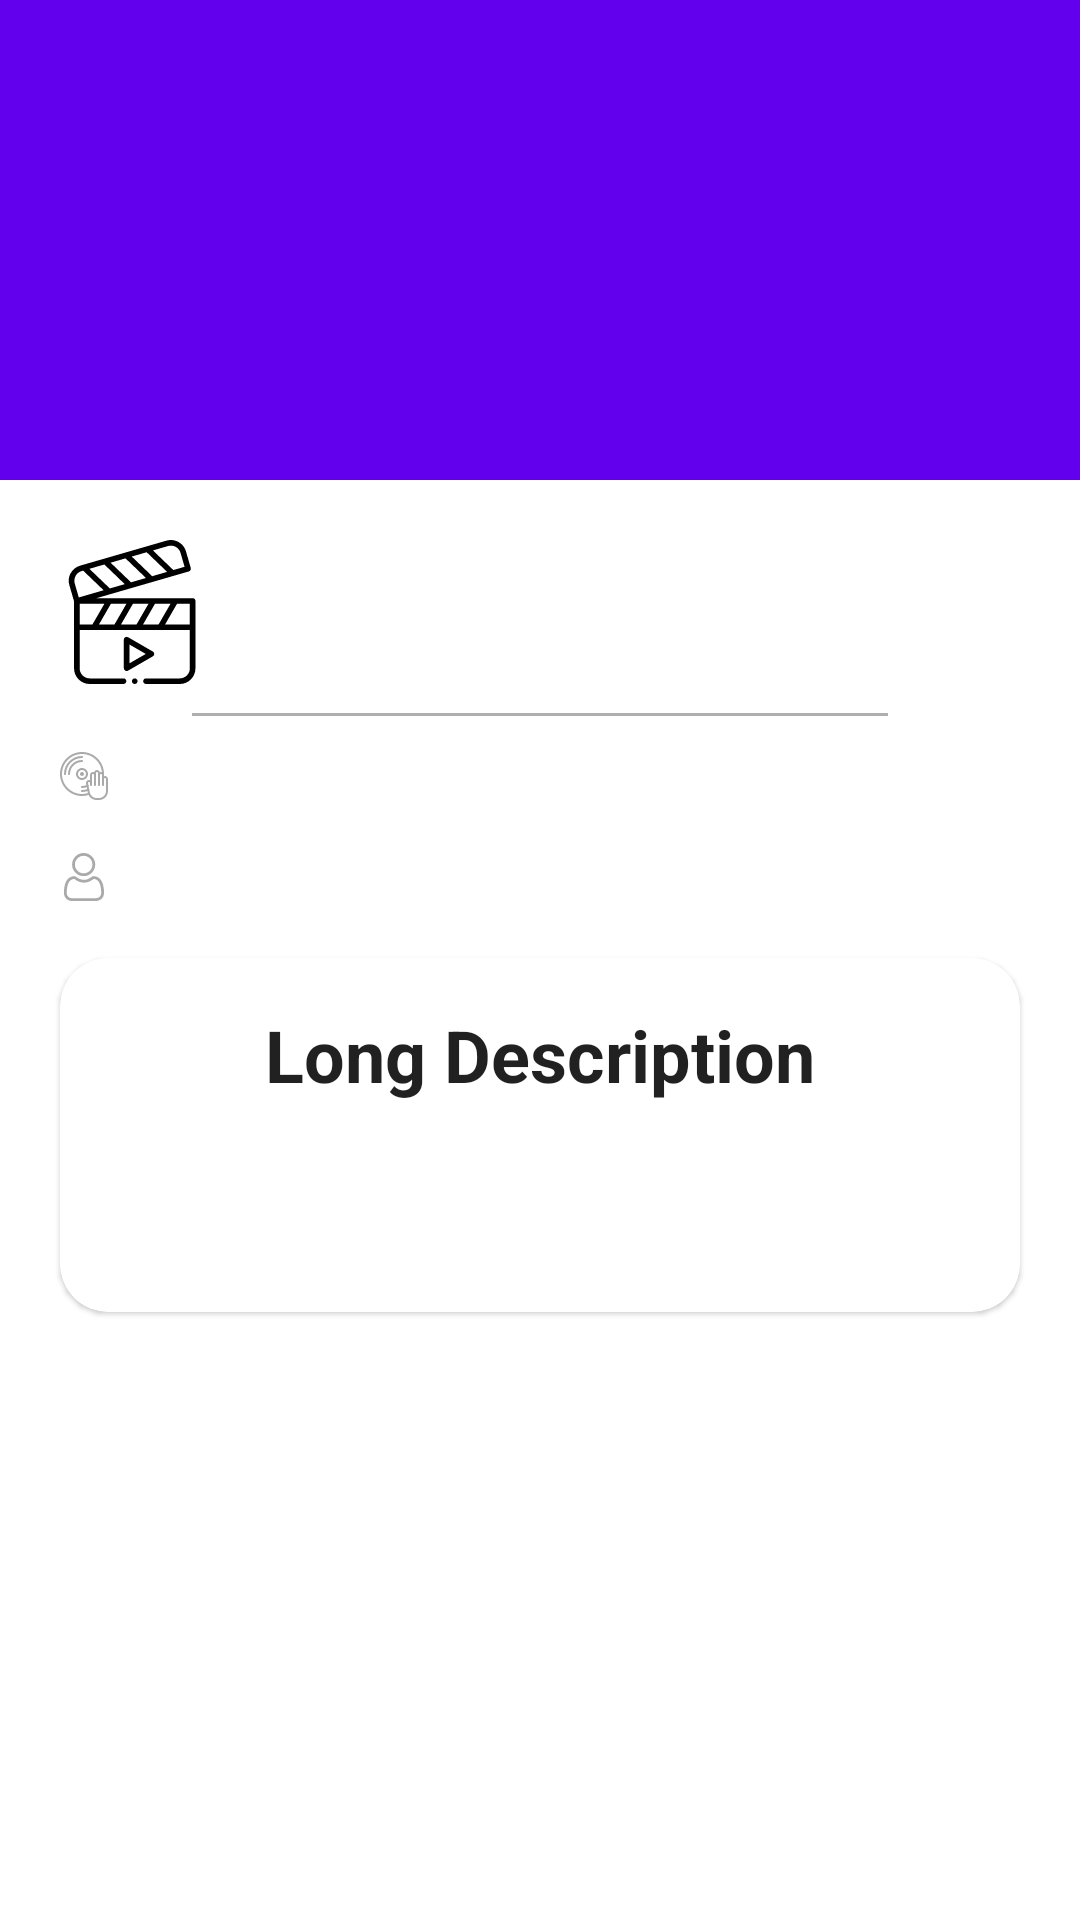

Write the Android layout XML for this screen, with the resource values it uses.
<!-- AndroidManifest.xml: fallback theme Theme.MaterialComponents.DayNight.NoActionBar -->
<!-- res/layout/fragment_track_details.xml -->
<?xml version="1.0" encoding="utf-8"?>
<androidx.coordinatorlayout.widget.CoordinatorLayout xmlns:android="http://schemas.android.com/apk/res/android"
    xmlns:app="http://schemas.android.com/apk/res-auto"
    xmlns:tools="http://schemas.android.com/tools"
    android:layout_width="match_parent"
    android:layout_height="match_parent">

    <com.google.android.material.appbar.AppBarLayout
        android:id="@+id/apb_main"
        android:layout_width="match_parent"
        android:layout_height="wrap_content">

        <com.google.android.material.appbar.CollapsingToolbarLayout
            android:id="@+id/clp_main"
            android:layout_width="match_parent"
            android:layout_height="match_parent"
            android:fitsSystemWindows="true"
            app:contentScrim="?attr/colorPrimary"
            app:layout_scrollFlags="scroll|exitUntilCollapsed">

            <androidx.appcompat.widget.AppCompatImageView
                android:id="@+id/img_track"
                android:layout_width="match_parent"
                android:layout_height="160dp"
                android:scaleType="centerCrop"
                app:layout_constraintEnd_toEndOf="parent"
                app:layout_constraintStart_toStartOf="parent"
                app:layout_constraintTop_toTopOf="parent"
                tools:src="#000000" />


            <com.google.android.material.appbar.MaterialToolbar
                android:id="@+id/tlb_main"
                android:layout_width="match_parent"
                android:layout_height="?attr/actionBarSize"
                app:layout_collapseMode="pin" />

        </com.google.android.material.appbar.CollapsingToolbarLayout>

    </com.google.android.material.appbar.AppBarLayout>

    <androidx.core.widget.NestedScrollView
        android:layout_width="match_parent"
        android:layout_height="match_parent"
        android:fillViewport="true"
        app:layout_behavior="@string/appbar_scrolling_view_behavior">

        <androidx.constraintlayout.widget.ConstraintLayout
            android:id="@+id/cst_itunes_tracks"
            android:layout_width="match_parent"
            android:layout_height="wrap_content">

            <com.google.android.material.textview.MaterialTextView
                android:id="@+id/txt_track"
                android:layout_width="0dp"
                android:layout_height="wrap_content"
                android:layout_marginStart="20dp"
                android:layout_marginTop="20dp"
                android:layout_marginEnd="20dp"
                android:drawableStart="@drawable/svg_track_48"
                android:drawablePadding="12dp"
                android:ellipsize="end"
                android:maxLines="2"
                android:textAppearance="@style/TextAppearance.MaterialComponents.Headline4"
                android:textColor="#FF000000"
                app:layout_constraintEnd_toEndOf="parent"
                app:layout_constraintStart_toStartOf="parent"
                app:layout_constraintTop_toTopOf="parent"
                tools:text="Sample Track" />

            <View
                android:layout_width="0dp"
                android:layout_height="1dp"
                android:layout_marginStart="64dp"
                android:layout_marginEnd="64dp"
                android:background="#50000000"
                app:layout_constraintBottom_toTopOf="@id/txt_genre"
                app:layout_constraintEnd_toEndOf="parent"
                app:layout_constraintStart_toStartOf="parent"
                app:layout_constraintTop_toBottomOf="@id/txt_track" />

            <com.google.android.material.textview.MaterialTextView
                android:id="@+id/txt_genre"
                android:layout_width="0dp"
                android:layout_height="wrap_content"
                android:layout_marginStart="20dp"
                android:layout_marginTop="20dp"
                android:layout_marginEnd="20dp"
                android:drawableStart="@drawable/svg_genre"
                android:drawablePadding="12dp"
                android:ellipsize="end"
                android:maxLines="1"
                android:textAppearance="@style/TextAppearance.MaterialComponents.Headline5"
                android:textColor="@android:color/darker_gray"
                android:textSize="16sp"
                app:layout_constraintEnd_toEndOf="parent"
                app:layout_constraintHorizontal_bias="0.0"
                app:layout_constraintStart_toStartOf="parent"
                app:layout_constraintTop_toBottomOf="@id/txt_track"
                tools:text="Sample genre" />

            <com.google.android.material.textview.MaterialTextView
                android:id="@+id/txt_artist"
                android:layout_width="0dp"
                android:layout_height="wrap_content"
                android:layout_marginStart="20dp"
                android:layout_marginTop="12dp"
                android:layout_marginEnd="20dp"
                android:drawableStart="@drawable/svg_artist"
                android:drawablePadding="12dp"
                android:ellipsize="end"
                android:maxLines="1"
                android:textAppearance="@style/TextAppearance.MaterialComponents.Headline5"
                android:textColor="@android:color/darker_gray"
                android:textSize="16sp"
                app:layout_constraintEnd_toEndOf="parent"
                app:layout_constraintHorizontal_bias="0.0"
                app:layout_constraintStart_toStartOf="parent"
                app:layout_constraintTop_toBottomOf="@id/txt_genre"
                tools:text="Sample Artist" />

            <com.google.android.material.card.MaterialCardView
                android:id="@+id/crd_long_desc"
                android:layout_width="0dp"
                android:layout_height="wrap_content"
                android:layout_marginStart="20dp"
                android:layout_marginTop="16dp"
                android:layout_marginEnd="20dp"
                android:layout_marginBottom="16dp"
                app:cardCornerRadius="16dp"
                app:layout_constraintBottom_toBottomOf="parent"
                app:layout_constraintEnd_toEndOf="parent"
                app:layout_constraintStart_toStartOf="parent"
                app:layout_constraintTop_toBottomOf="@id/txt_artist"
                app:layout_constraintVertical_bias="0.0">

                <LinearLayout
                    android:layout_width="match_parent"
                    android:layout_height="wrap_content"
                    android:orientation="vertical">


                    <com.google.android.material.textview.MaterialTextView
                        android:layout_width="wrap_content"
                        android:layout_height="wrap_content"
                        android:layout_gravity="center"
                        android:padding="16dp"
                        android:text="Long Description"
                        android:textAppearance="@style/TextAppearance.MaterialComponents.Headline5"
                        android:textStyle="bold" />

                    <com.google.android.material.textview.MaterialTextView
                        android:id="@+id/txt_long_desc"
                        android:layout_width="wrap_content"
                        android:layout_height="wrap_content"
                        android:layout_gravity="center"
                        android:padding="16dp"
                        android:textAppearance="@style/TextAppearance.MaterialComponents.Body1" />
                </LinearLayout>


            </com.google.android.material.card.MaterialCardView>

        </androidx.constraintlayout.widget.ConstraintLayout>

    </androidx.core.widget.NestedScrollView>

</androidx.coordinatorlayout.widget.CoordinatorLayout>
<!-- resources referenced by this layout -->
<resources>
  <!-- drawable svg_artist: vector/xml drawable (drawable, 3204 chars, omitted) -->
  <!-- drawable svg_genre: vector/xml drawable (drawable, 4653 chars, omitted) -->
  <!-- drawable svg_track_48: vector/xml drawable (drawable, 2806 chars, omitted) -->
</resources>
